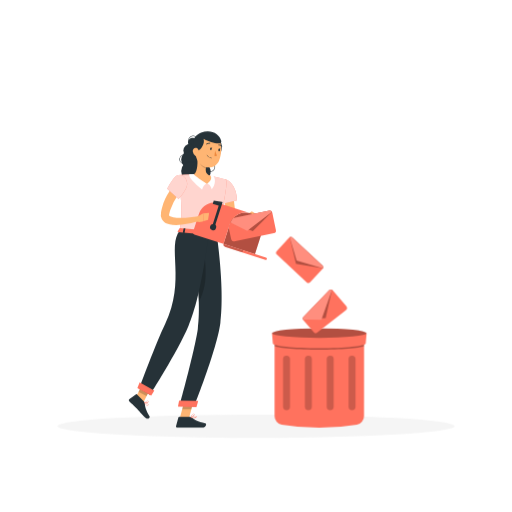
t = 0.00 s
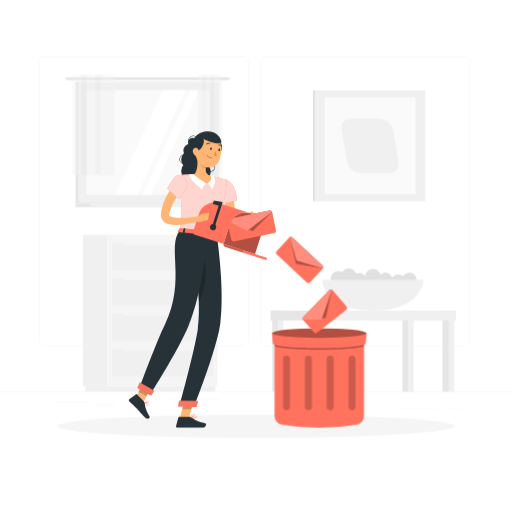
t = 1.00 s
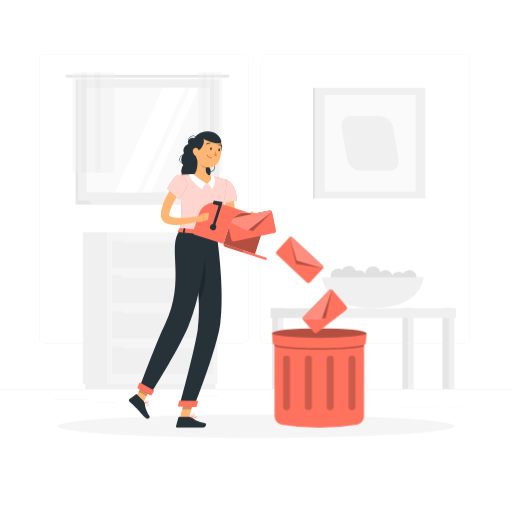
t = 1.19 s
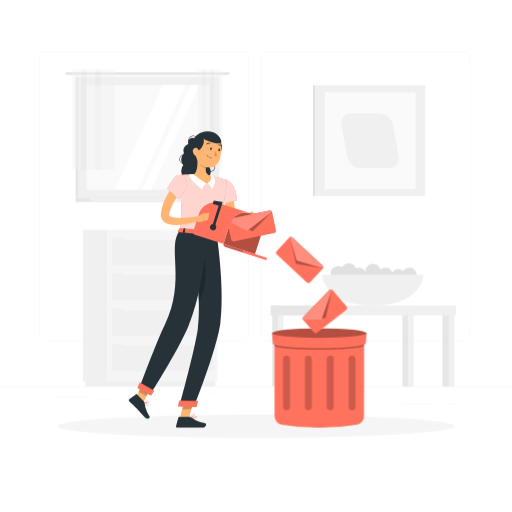
t = 1.38 s
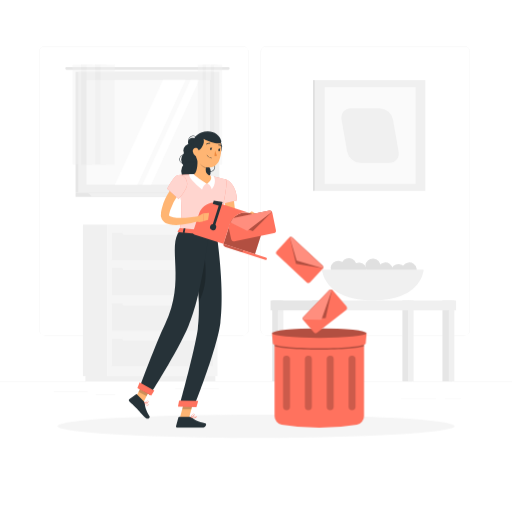
t = 1.75 s
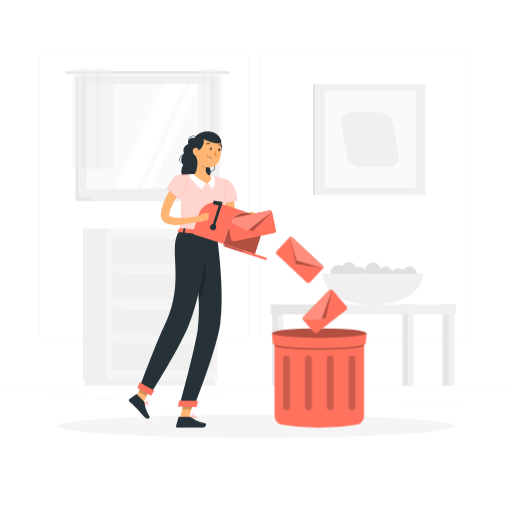
t = 2.05 s

The animated SVG that drew these frames (rendered in a browser with its animation timeline set to each time). Animation: 2 CSS @keyframes rules; one cycle of 2.50 s, repeats indefinitely.

<svg class="animated" id="freepik_stories-inbox-cleanup" xmlns="http://www.w3.org/2000/svg" viewBox="0 0 500 500" version="1.1" xmlns:xlink="http://www.w3.org/1999/xlink" xmlns:svgjs="http://svgjs.com/svgjs"><style>svg#freepik_stories-inbox-cleanup:not(.animated) .animable {opacity: 0;}svg#freepik_stories-inbox-cleanup.animated #freepik--background-complete--inject-93 {animation: 1s 1 forwards cubic-bezier(.36,-0.01,.5,1.38) lightSpeedLeft,1.5s Infinite  linear floating;animation-delay: 0s,1s;}            @keyframes lightSpeedLeft {              from {                transform: translate3d(-50%, 0, 0) skewX(20deg);                opacity: 0;              }              60% {                transform: skewX(-10deg);                opacity: 1;              }              80% {                transform: skewX(2deg);              }              to {                opacity: 1;                transform: translate3d(0, 0, 0);              }            }                    @keyframes floating {                0% {                    opacity: 1;                    transform: translateY(0px);                }                50% {                    transform: translateY(-10px);                }                100% {                    opacity: 1;                    transform: translateY(0px);                }            }        </style><g id="freepik--background-complete--inject-93" class="animable" style="transform-origin: 250px 227.39px;"><rect y="382.4" width="500" height="0.25" style="fill: rgb(235, 235, 235); transform-origin: 250px 382.525px;" id="elklz51o9k8sm" class="animable"></rect><rect x="52.46" y="391.92" width="33.12" height="0.25" style="fill: rgb(235, 235, 235); transform-origin: 69.02px 392.045px;" id="elcwxyi53bpwg" class="animable"></rect><rect x="171.14" y="389.21" width="42.53" height="0.25" style="fill: rgb(235, 235, 235); transform-origin: 192.405px 389.335px;" id="el4wn1dfivwt4" class="animable"></rect><rect x="93.47" y="395.43" width="19.19" height="0.25" style="fill: rgb(235, 235, 235); transform-origin: 103.065px 395.555px;" id="el1knhwebc5oqi" class="animable"></rect><rect x="434.67" y="399.53" width="15.23" height="0.25" style="fill: rgb(235, 235, 235); transform-origin: 442.285px 399.655px;" id="elledktkbja5e" class="animable"></rect><rect x="391.47" y="399.53" width="34.29" height="0.25" style="fill: rgb(235, 235, 235); transform-origin: 408.615px 399.655px;" id="el5lfgdjka7zl" class="animable"></rect><rect x="308" y="392.33" width="23.83" height="0.25" style="fill: rgb(235, 235, 235); transform-origin: 319.915px 392.455px;" id="el2rx66xor2a4" class="animable"></rect><path d="M237,337.8H43.92a5.71,5.71,0,0,1-5.71-5.71V60.66A5.71,5.71,0,0,1,43.92,55H237a5.71,5.71,0,0,1,5.71,5.71V332.09A5.71,5.71,0,0,1,237,337.8ZM43.92,55.2a5.47,5.47,0,0,0-5.46,5.46V332.09a5.47,5.47,0,0,0,5.46,5.46H237a5.47,5.47,0,0,0,5.46-5.46V60.66A5.47,5.47,0,0,0,237,55.2Z" style="fill: rgb(235, 235, 235); transform-origin: 140.46px 196.4px;" id="el8r7djvayrz" class="animable"></path><path d="M453.31,337.8H260.21a5.72,5.72,0,0,1-5.71-5.71V60.66A5.72,5.72,0,0,1,260.21,55h193.1A5.71,5.71,0,0,1,459,60.66V332.09A5.71,5.71,0,0,1,453.31,337.8ZM260.21,55.2a5.47,5.47,0,0,0-5.46,5.46V332.09a5.47,5.47,0,0,0,5.46,5.46h193.1a5.47,5.47,0,0,0,5.46-5.46V60.66a5.47,5.47,0,0,0-5.46-5.46Z" style="fill: rgb(235, 235, 235); transform-origin: 356.75px 196.4px;" id="el86rvhy40ajm" class="animable"></path><g id="el4amc186194e"><rect x="307.5" y="88.22" width="107.87" height="108.16" style="fill: rgb(240, 240, 240); transform-origin: 361.435px 142.3px; transform: rotate(180deg);" class="animable"></rect></g><rect x="305.64" y="88.22" width="1.86" height="108.16" style="fill: rgb(224, 224, 224); transform-origin: 306.57px 142.3px;" id="el5hbhfffvzcu" class="animable"></rect><g id="el7a0xf3w87zx"><rect x="317.02" y="95.05" width="88.82" height="94.5" style="fill: rgb(250, 250, 250); transform-origin: 361.43px 142.3px; transform: rotate(180deg);" class="animable"></rect></g><path d="M352,169h28.13c6.1,0,10.18-4.94,9.11-11l-5.47-31.33a13.7,13.7,0,0,0-13-11H342.71c-6.1,0-10.18,4.94-9.11,11L339.07,158A13.69,13.69,0,0,0,352,169Z" style="fill: rgb(240, 240, 240); transform-origin: 361.42px 142.335px;" id="elmgd2prkn9v" class="animable"></path><rect x="80.97" y="229.22" width="24" height="148.05" style="fill: rgb(240, 240, 240); transform-origin: 92.97px 303.245px;" id="el38i71n9i51w" class="animable"></rect><rect x="83.42" y="377.28" width="126.86" height="5.11" style="fill: rgb(240, 240, 240); transform-origin: 146.85px 379.835px;" id="elq2y1bljry7l" class="animable"></rect><g id="elflpu893xwu7"><rect x="104.96" y="229.22" width="107.42" height="148.05" style="fill: rgb(245, 245, 245); transform-origin: 158.67px 303.245px; transform: rotate(180deg);" class="animable"></rect></g><g id="elzfgq0mms21n"><rect x="109.28" y="306.32" width="98.78" height="26.44" style="fill: rgb(240, 240, 240); transform-origin: 158.67px 319.54px; transform: rotate(180deg);" class="animable"></rect></g><g id="eldwtzh4485zn"><rect x="109.28" y="340.92" width="98.78" height="26.44" style="fill: rgb(240, 240, 240); transform-origin: 158.67px 354.14px; transform: rotate(180deg);" class="animable"></rect></g><rect x="119.8" y="304.69" width="77.76" height="3.63" rx="1.18" style="fill: rgb(245, 245, 245); transform-origin: 158.68px 306.505px;" id="elfm1n5eubtem" class="animable"></rect><rect x="119.8" y="339.3" width="77.76" height="3.63" rx="1.18" style="fill: rgb(245, 245, 245); transform-origin: 158.68px 341.115px;" id="elkwndosoru5k" class="animable"></rect><g id="el1gfkmq2o73y"><rect x="109.28" y="237.39" width="98.78" height="26.44" style="fill: rgb(240, 240, 240); transform-origin: 158.67px 250.61px; transform: rotate(180deg);" class="animable"></rect></g><g id="elt0y9hy8xqz"><rect x="109.28" y="271.71" width="98.78" height="26.44" style="fill: rgb(240, 240, 240); transform-origin: 158.67px 284.93px; transform: rotate(180deg);" class="animable"></rect></g><rect x="119.8" y="235.77" width="77.76" height="3.63" rx="1.18" style="fill: rgb(245, 245, 245); transform-origin: 158.68px 237.585px;" id="eltc2iawx1s6k" class="animable"></rect><rect x="119.8" y="270.09" width="77.76" height="3.63" rx="1.18" style="fill: rgb(245, 245, 245); transform-origin: 158.68px 271.905px;" id="eltdosex5yuvc" class="animable"></rect><rect x="73.79" y="80.06" width="134.71" height="118.26" style="fill: rgb(230, 230, 230); transform-origin: 141.145px 139.19px;" id="eldl1g4b4rjaf" class="animable"></rect><path d="M222.94,75.46H65.07a1.33,1.33,0,0,0-1.33,1.34h0a1.33,1.33,0,0,0,1.33,1.33H222.94a1.34,1.34,0,0,0,1.34-1.33h0A1.34,1.34,0,0,0,222.94,75.46Z" style="fill: rgb(230, 230, 230); transform-origin: 144.01px 76.795px;" id="eln7wqaef8wqp" class="animable"></path><rect x="76.46" y="80.06" width="137.76" height="118.26" style="fill: rgb(240, 240, 240); transform-origin: 145.34px 139.19px;" id="el5cjpmohnsh" class="animable"></rect><polygon points="208.5 198.32 73.79 198.32 73.79 202.11 212.44 202.11 208.5 198.32" style="fill: rgb(230, 230, 230); transform-origin: 143.115px 200.215px;" id="elirj71u7jv0a" class="animable"></polygon><polygon points="223.74 198.32 85.99 198.32 89.92 202.11 227.68 202.11 223.74 198.32" style="fill: rgb(240, 240, 240); transform-origin: 156.835px 200.215px;" id="el992w1stt5eu" class="animable"></polygon><g id="elsd0pv3us7a"><rect x="94.21" y="78.31" width="102.26" height="121.75" style="fill: rgb(250, 250, 250); transform-origin: 145.34px 139.185px; transform: rotate(90deg);" class="animable"></rect></g><polygon points="112.11 190.32 159.07 88.06 181.25 88.06 134.28 190.32 112.11 190.32" style="fill: rgb(255, 255, 255); transform-origin: 146.68px 139.19px;" id="elzy5temkgr3h" class="animable"></polygon><polygon points="139.04 190.32 186.01 88.06 194.65 88.06 147.69 190.32 139.04 190.32" style="fill: rgb(255, 255, 255); transform-origin: 166.845px 139.19px;" id="ellyyeamdc9ap" class="animable"></polygon><g id="elo5kb0ttiwxe"><rect x="154.58" y="138.68" width="102.26" height="1.02" style="fill: rgb(230, 230, 230); transform-origin: 205.71px 139.19px; transform: rotate(90deg);" class="animable"></rect></g><g id="el4k4rqhatmeg"><g style="opacity: 0.4; transform-origin: 91.445px 121.865px;" class="animable"><rect x="70.79" y="73.07" width="13.77" height="97.59" style="fill: rgb(240, 240, 240); transform-origin: 77.675px 121.865px;" id="eloi1ic29u7md" class="animable"></rect><rect x="79.2" y="73.07" width="10.73" height="97.59" style="fill: rgb(230, 230, 230); transform-origin: 84.565px 121.865px;" id="elf1y0jzssquu" class="animable"></rect><rect x="84.56" y="73.07" width="13.77" height="97.59" style="fill: rgb(240, 240, 240); transform-origin: 91.445px 121.865px;" id="el7p1kr3yplqt" class="animable"></rect><rect x="92.97" y="73.07" width="10.73" height="97.59" style="fill: rgb(230, 230, 230); transform-origin: 98.335px 121.865px;" id="el29zn3vnevkx" class="animable"></rect><rect x="98.33" y="73.07" width="13.77" height="97.59" style="fill: rgb(240, 240, 240); transform-origin: 105.215px 121.865px;" id="elsbltdhbtjm" class="animable"></rect></g></g><g id="el5nhv1lz82kd"><g style="opacity: 0.4; transform-origin: 205.065px 121.865px;" class="animable"><rect x="193.16" y="73.07" width="7.94" height="97.59" style="fill: rgb(240, 240, 240); transform-origin: 197.13px 121.865px;" id="el1k16aclul7h" class="animable"></rect><rect x="198" y="73.07" width="6.18" height="97.59" style="fill: rgb(230, 230, 230); transform-origin: 201.09px 121.865px;" id="eltw8oys9tqcf" class="animable"></rect><rect x="201.09" y="73.07" width="7.94" height="97.59" style="fill: rgb(240, 240, 240); transform-origin: 205.06px 121.865px;" id="elct2rvffhhh" class="animable"></rect><rect x="205.94" y="73.07" width="6.18" height="97.59" style="fill: rgb(230, 230, 230); transform-origin: 209.03px 121.865px;" id="el89lhjphbbf" class="animable"></rect><rect x="209.03" y="73.07" width="7.94" height="97.59" style="fill: rgb(240, 240, 240); transform-origin: 213px 121.865px;" id="elxbcftsrmv2" class="animable"></rect></g></g><path d="M356.85,269.21a7.34,7.34,0,1,0,7.92-6.72A7.35,7.35,0,0,0,356.85,269.21Z" style="fill: rgb(224, 224, 224); transform-origin: 364.166px 269.805px;" id="elvatai30bqv8" class="animable"></path><g id="elmpg1ec1y6fr"><circle cx="376.17" cy="273.66" r="7.35" style="fill: rgb(224, 224, 224); transform-origin: 376.17px 273.66px; transform: rotate(-8.37deg);" class="animable"></circle></g><path d="M381.72,274.55a7.34,7.34,0,1,0,7.92-6.72A7.33,7.33,0,0,0,381.72,274.55Z" style="fill: rgb(224, 224, 224); transform-origin: 389.036px 275.145px;" id="el1mk9akrw6ys" class="animable"></path><path d="M343.2,273.06a7.34,7.34,0,1,0,7.92-6.72A7.35,7.35,0,0,0,343.2,273.06Z" style="fill: rgb(224, 224, 224); transform-origin: 350.516px 273.655px;" id="el77o738upghu" class="animable"></path><g id="elcie180odktf"><circle cx="399.63" cy="273.66" r="7.35" style="fill: rgb(224, 224, 224); transform-origin: 399.63px 273.66px; transform: rotate(-8.37deg);" class="animable"></circle></g><g id="el4ktakktzu8r"><circle cx="340.66" cy="269.27" r="7.35" style="fill: rgb(224, 224, 224); transform-origin: 340.66px 269.27px; transform: rotate(-40.5392deg);" class="animable"></circle></g><path d="M322.92,271.39a7.34,7.34,0,1,0,7.92-6.72A7.35,7.35,0,0,0,322.92,271.39Z" style="fill: rgb(224, 224, 224); transform-origin: 330.236px 271.985px;" id="elhcb86d7d92" class="animable"></path><path d="M314.53,273.37s1.26,30.07,49.58,30.07,49.58-30.07,49.58-30.07Z" style="fill: rgb(240, 240, 240); transform-origin: 364.11px 288.405px;" id="eluc8w2sxisgc" class="animable"></path><rect x="432.07" y="303.44" width="9.19" height="78.95" style="fill: rgb(230, 230, 230); transform-origin: 436.665px 342.915px;" id="elhin8lf2sg0v" class="animable"></rect><rect x="438.3" y="303.44" width="5.41" height="78.95" style="fill: rgb(240, 240, 240); transform-origin: 441.005px 342.915px;" id="el05wjd2ex5qhh" class="animable"></rect><rect x="392.97" y="303.44" width="9.19" height="78.95" style="fill: rgb(230, 230, 230); transform-origin: 397.565px 342.915px;" id="eljfgim1fhpcs" class="animable"></rect><rect x="398.47" y="303.44" width="5.41" height="78.95" style="fill: rgb(240, 240, 240); transform-origin: 401.175px 342.915px;" id="elg2tdv7kbf19" class="animable"></rect><g id="elxsujpi41bbc"><rect x="314.93" y="303.44" width="130.46" height="9.57" style="fill: rgb(240, 240, 240); transform-origin: 380.16px 308.225px; transform: rotate(180deg);" class="animable"></rect></g><rect x="265.87" y="303.44" width="9.19" height="78.95" style="fill: rgb(230, 230, 230); transform-origin: 270.465px 342.915px;" id="elgwiz3hgm8iv" class="animable"></rect><rect x="271.37" y="303.44" width="5.41" height="78.95" style="fill: rgb(240, 240, 240); transform-origin: 274.075px 342.915px;" id="elqc6yfvgaax" class="animable"></rect><g id="elmlyy2yc4sh"><rect x="264.23" y="303.44" width="46.77" height="9.57" style="fill: rgb(230, 230, 230); transform-origin: 287.615px 308.225px; transform: rotate(180deg);" class="animable"></rect></g><rect x="304.96" y="303.44" width="9.19" height="78.95" style="fill: rgb(230, 230, 230); transform-origin: 309.555px 342.915px;" id="els9cl95f7ehj" class="animable"></rect><rect x="311.2" y="303.44" width="5.41" height="78.95" style="fill: rgb(240, 240, 240); transform-origin: 313.905px 342.915px;" id="elnxajxf35xbd" class="animable"></rect></g><g id="freepik--Shadow--inject-93" class="animable" style="transform-origin: 250px 416.24px;"><ellipse id="freepik--path--inject-93" cx="250" cy="416.24" rx="193.89" ry="11.32" style="fill: rgb(245, 245, 245); transform-origin: 250px 416.24px;" class="animable"></ellipse></g><g id="freepik--Trash--inject-93" class="animable" style="transform-origin: 311.805px 369.205px;"><path d="M355.48,406.31a8.44,8.44,0,0,1-7.05,8.33,220.3,220.3,0,0,1-73.3,0,8.43,8.43,0,0,1-7-8.33v-81h87.39Z" style="fill: rgb(255, 114, 94); transform-origin: 311.825px 371.51px;" id="el4h4mto1j53m" class="animable"></path><g id="elstc678qxd4"><path d="M268.08,326.77v11.37c5.26,1.95,22.53,3.38,43.7,3.38s38.47-1.43,43.7-3.38V326.77Z" style="opacity: 0.3; transform-origin: 311.78px 334.145px;" class="animable"></path></g><path d="M357.12,335.44c0,2.57-19.84,4.65-45.34,4.65s-45.34-2.08-45.34-4.65l-.83-10.1H358Z" style="fill: rgb(255, 114, 94); transform-origin: 311.805px 332.715px;" id="ela8hahyw1zzf" class="animable"></path><ellipse cx="311.78" cy="325.34" rx="46.17" ry="4.64" style="fill: rgb(255, 114, 94); transform-origin: 311.78px 325.34px;" id="el49by05pmpx" class="animable"></ellipse><g id="elwtjlui1szao"><ellipse cx="311.78" cy="325.34" rx="46.17" ry="4.64" style="opacity: 0.3; transform-origin: 311.78px 325.34px;" class="animable"></ellipse></g><g id="eledgmav2ochb"><path d="M279.8,400.61h0a3.4,3.4,0,0,1-3.39-3.39V350.78a3.4,3.4,0,0,1,3.39-3.39h0a3.41,3.41,0,0,1,3.39,3.39v46.44A3.41,3.41,0,0,1,279.8,400.61Z" style="opacity: 0.2; transform-origin: 279.8px 374px;" class="animable"></path></g><g id="elfi90sbgbgk"><path d="M343.77,400.61h0a3.4,3.4,0,0,1-3.39-3.39V350.78a3.4,3.4,0,0,1,3.39-3.39h0a3.41,3.41,0,0,1,3.39,3.39v46.44A3.41,3.41,0,0,1,343.77,400.61Z" style="opacity: 0.2; transform-origin: 343.77px 374px;" class="animable"></path></g><g id="eldyfvbdchsmu"><path d="M322.44,400.61h0a3.41,3.41,0,0,1-3.39-3.39V350.78a3.41,3.41,0,0,1,3.39-3.39h0a3.4,3.4,0,0,1,3.39,3.39v46.44A3.4,3.4,0,0,1,322.44,400.61Z" style="opacity: 0.2; transform-origin: 322.44px 374px;" class="animable"></path></g><g id="elw6unpim3hx"><path d="M301.12,400.61h0a3.41,3.41,0,0,1-3.39-3.39V350.78a3.41,3.41,0,0,1,3.39-3.39h0a3.4,3.4,0,0,1,3.39,3.39v46.44A3.4,3.4,0,0,1,301.12,400.61Z" style="opacity: 0.2; transform-origin: 301.12px 374px;" class="animable"></path></g></g><g id="freepik--Character--inject-93" class="animable" style="transform-origin: 193.238px 272.987px;"><path d="M192.88,139.16a4.64,4.64,0,1,1-4.64-4.64A4.64,4.64,0,0,1,192.88,139.16Z" style="fill: rgb(38, 50, 56); transform-origin: 188.24px 139.16px;" id="el523spta2dmx" class="animable"></path><path d="M184.51,139.83a.24.24,0,0,1-.22-.13,4.88,4.88,0,0,1,8.58-4.67.26.26,0,0,1-.1.34.25.25,0,0,1-.34-.1,4.38,4.38,0,0,0-7.7,4.19.25.25,0,0,1-.1.34A.27.27,0,0,1,184.51,139.83Z" style="fill: rgb(38, 50, 56); transform-origin: 188.297px 136.155px;" id="elu5s74tham7" class="animable"></path><path d="M180,160.36a4.89,4.89,0,0,1-3.91-7.8,4.88,4.88,0,0,1,3.21-1.91.24.24,0,0,1,.28.21.25.25,0,0,1-.21.28,4.38,4.38,0,0,0,1.27,8.67.25.25,0,0,1,.08.5A5.81,5.81,0,0,1,180,160.36Z" style="fill: rgb(38, 50, 56); transform-origin: 178.032px 155.503px;" id="el3is53sdpjzc" class="animable"></path><path d="M205.21,167.92a4.83,4.83,0,0,1-2.64-.79.26.26,0,0,1-.08-.35.26.26,0,0,1,.35-.07,4.38,4.38,0,0,0,4.77-7.35.26.26,0,0,1-.08-.35.26.26,0,0,1,.35-.07,4.89,4.89,0,0,1,1.44,6.75,4.82,4.82,0,0,1-3.08,2.12A5.15,5.15,0,0,1,205.21,167.92Z" style="fill: rgb(38, 50, 56); transform-origin: 206.278px 163.41px;" id="elkve7ltoskwc" class="animable"></path><circle cx="185.64" cy="147.07" r="6.56" style="fill: rgb(38, 50, 56); transform-origin: 185.64px 147.07px;" id="elbxcrkijngci" class="animable"></circle><g id="elygej6b29uqb"><circle cx="185.64" cy="155.9" r="8.7" style="fill: rgb(38, 50, 56); transform-origin: 185.64px 155.9px; transform: rotate(-45deg);" class="animable"></circle></g><circle cx="186.56" cy="166.96" r="9.62" style="fill: rgb(38, 50, 56); transform-origin: 186.56px 166.96px;" id="ela941xa5fjoo" class="animable"></circle><g id="elo640hf9qaqt"><circle cx="196.19" cy="167.63" r="9.62" style="fill: rgb(38, 50, 56); transform-origin: 196.19px 167.63px; transform: rotate(-76.72deg);" class="animable"></circle></g><path d="M228.09,187.46c0,.78,0,1.77.07,2.67s.07,1.86.13,2.79c.13,1.86.26,3.74.46,5.61q.54,5.63,1.51,11.21c.17.92.32,1.86.51,2.78l.44,2.27c.11.36,0,.29-.14.28s0,.18.59.18A12.58,12.58,0,0,0,236,214c.8-.36,1.62-.75,2.44-1.17s1.65-.9,2.4-1.32l2.92,3.37a28.1,28.1,0,0,1-2.22,2.27,25.67,25.67,0,0,1-2.44,2.05,22.09,22.09,0,0,1-2.83,1.81,13.55,13.55,0,0,1-3.58,1.34,9.12,9.12,0,0,1-2.35.2,7.64,7.64,0,0,1-2.78-.7,7.34,7.34,0,0,1-2.43-1.84,8.81,8.81,0,0,1-1.4-2.25,12.65,12.65,0,0,1-.66-1.93l-.39-1.46c-.28-1-.51-1.95-.75-2.93a111.47,111.47,0,0,1-2.16-11.92c-.25-2-.45-4-.57-6.05-.06-1-.11-2-.14-3.06s0-2,0-3.19Z" style="fill: rgb(255, 181, 115); transform-origin: 231.403px 204.89px;" id="elief3r56jg8t" class="animable"></path><path d="M223.24,176.68c8.53,6.53,8.19,18.84,8.19,18.84l-15.26,3.65s-4.68-12.38-2.78-16.91C215.37,177.54,218.44,173,223.24,176.68Z" style="fill: rgb(255, 114, 94); transform-origin: 222.184px 187.252px;" id="eltxl752578qk" class="animable"></path><g id="el8sdvr1w63s6"><path d="M223.24,176.68c8.53,6.53,8.19,18.84,8.19,18.84l-15.26,3.65s-4.68-12.38-2.78-16.91C215.37,177.54,218.44,173,223.24,176.68Z" style="fill: rgb(255, 255, 255); opacity: 0.7; transform-origin: 222.184px 187.252px;" class="animable"></path></g><path d="M240.27,212.66l2.52-4.24,6.32,6.76s-4.53,2.9-9.23.83Z" style="fill: rgb(255, 181, 115); transform-origin: 244.495px 212.588px;" id="elxap9s5482vg" class="animable"></path><polygon points="245.9 206.39 254.01 211.17 249.11 215.18 242.79 208.42 245.9 206.39" style="fill: rgb(255, 181, 115); transform-origin: 248.4px 210.785px;" id="elnt8xk6pgk7e" class="animable"></polygon><polygon points="175.49 408.86 184.21 409.7 189.63 389.27 180.9 388.43 175.49 408.86" style="fill: rgb(255, 181, 115); transform-origin: 182.56px 399.065px;" id="el3i7cjrrir53" class="animable"></polygon><polygon points="130.79 391.69 138.62 395.79 147.93 377.33 140.1 373.23 130.79 391.69" style="fill: rgb(255, 181, 115); transform-origin: 139.36px 384.51px;" id="elxcacd6vsymr" class="animable"></polygon><path d="M140.71,392.2l-7-7.11a.69.69,0,0,0-.92-.08l-6.43,4.73a1.43,1.43,0,0,0-.12,2.12c2.48,2.44,3.8,3.49,6.88,6.62,1.9,1.92,5.8,6.45,8.42,9.11s5.38.21,4.53-1.13c-3.82-6-4.46-9.77-4.7-12.82A2.31,2.31,0,0,0,140.71,392.2Z" style="fill: rgb(38, 50, 56); transform-origin: 136.027px 396.824px;" id="elqym6u2x4rf" class="animable"></path><path d="M185.57,407.05H175a.87.87,0,0,0-.83.64L171.91,416a1.31,1.31,0,0,0,1.29,1.67c3.71,0,5.47,0,10.1,0h14.17c3.85,0,4.66-3.89,3.06-4.25-7.14-1.58-11.26-3.76-13.46-5.84A2.21,2.21,0,0,0,185.57,407.05Z" style="fill: rgb(38, 50, 56); transform-origin: 186.582px 412.36px;" id="el5wnu5cj01j9" class="animable"></path><g id="eleq902up9xy"><polygon points="189.62 389.28 186.83 399.81 177.88 399.81 180.89 388.44 189.62 389.28" style="opacity: 0.2; transform-origin: 183.75px 394.125px;" class="animable"></polygon></g><g id="elw96jnw2787"><polygon points="140.09 373.23 147.93 377.34 143.13 386.85 135.29 382.74 140.09 373.23" style="opacity: 0.2; transform-origin: 141.61px 380.04px;" class="animable"></polygon></g><path d="M220.66,175.42s3.86,1.69-9.08,52.89l-35.94-3.11c1.87-14.57,2.66-23.59-1.73-54.22a107.55,107.55,0,0,1,15.44-.69,115.37,115.37,0,0,1,16.32,1.41A152.47,152.47,0,0,1,220.66,175.42Z" style="fill: rgb(255, 114, 94); transform-origin: 197.554px 199.28px;" id="el9vt597y0n8c" class="animable"></path><g id="eljnv6qn7xrd"><path d="M220.66,175.42s3.86,1.69-9.08,52.89l-35.94-3.11c1.87-14.57,2.66-23.59-1.73-54.22a107.55,107.55,0,0,1,15.44-.69,115.37,115.37,0,0,1,16.32,1.41A152.47,152.47,0,0,1,220.66,175.42Z" style="fill: rgb(255, 255, 255); opacity: 0.7; transform-origin: 197.554px 199.28px;" class="animable"></path></g><path d="M189.35,170s-2,0-4.45,0c-1.45,2.23,4.67,8.74,12.45,15.14,1.88-5.83,4.84-5.81,4.84-5.81Z" style="fill: rgb(255, 255, 255); transform-origin: 193.438px 177.57px;" id="el49xiyywdvme" class="animable"></path><path d="M205.66,171.57s.91.13,3.09.63c1.44,2.23,2.25,7.81-2,12.67-1.67-6-4.55-5.46-4.55-5.46Z" style="fill: rgb(255, 255, 255); transform-origin: 206.054px 178.22px;" id="el12utieiwairn" class="animable"></path><path d="M192.55,152.05c.58,5.34.77,15-3.2,18.24,0,0,4.24,4.34,12.84,9.12,6.24-4.32,3.48-7.71,3.48-7.71-5.74-1.9-5.21-6.23-3.84-10.23Z" style="fill: rgb(255, 181, 115); transform-origin: 197.814px 165.73px;" id="elfjdyrlpijm" class="animable"></path><g id="elqx0debed3u"><path d="M196.34,155.9l5.49,5.57a16.7,16.7,0,0,0-.76,2.85c-2.2-.51-5.4-2.81-5.44-5.17A9.25,9.25,0,0,1,196.34,155.9Z" style="opacity: 0.2; transform-origin: 198.73px 160.11px;" class="animable"></path></g><path d="M213.17,134.63c3.68,3.26,4.76,11.2,1.26,16.59A73,73,0,0,1,213.17,134.63Z" style="fill: rgb(38, 50, 56); transform-origin: 214.84px 142.925px;" id="elyezmhuebr2" class="animable"></path><path d="M191.43,140.84c-.64,8.79-1.09,12.5,2.71,17.57,5.72,7.63,16.66,6.48,19.91-1.94,2.93-7.59,3.48-20.69-4.59-25.31A12,12,0,0,0,191.43,140.84Z" style="fill: rgb(255, 181, 115); transform-origin: 203.513px 146.519px;" id="elbvjtsczob1t" class="animable"></path><path d="M190.26,147.92c6.5-.25,10.1-8.75,8.47-12.34,7.37,3.84,18.53,6.86,17.29,1.92-1.67-6.67-9.74-11.56-19.67-8C190.6,132,185.68,137.5,190.26,147.92Z" style="fill: rgb(38, 50, 56); transform-origin: 202.286px 138.112px;" id="el91ad231phas" class="animable"></path><path d="M188.28,147.91a6.5,6.5,0,0,0,2.58,4.19c1.84,1.31,3.52-.15,3.65-2.28.12-1.93-.69-4.93-2.85-5.39A2.89,2.89,0,0,0,188.28,147.91Z" style="fill: rgb(255, 181, 115); transform-origin: 191.364px 148.486px;" id="elf6ndjwbw0rl" class="animable"></path><path d="M211.58,228.31s8.13,53.05,3.6,87.13c-3.43,25.75-25.56,81.31-25.56,81.31l-14.37-.39s14.84-53.85,17.91-75c5.25-36.22-7.9-95.29-7.9-95.29Z" style="fill: rgb(38, 50, 56); transform-origin: 195.902px 311.41px;" id="elk5xl8uir9w" class="animable"></path><g id="ellida7ps5b2"><path d="M197.56,239.18l-7.67,12.09a370.91,370.91,0,0,1,4.39,43.3C205.06,275.27,200,249.39,197.56,239.18Z" style="opacity: 0.2; transform-origin: 195.395px 266.875px;" class="animable"></path></g><polygon points="191.86 397.55 173.8 397.06 174.9 391.25 193.56 391.36 191.86 397.55" style="fill: rgb(255, 114, 94); transform-origin: 183.68px 394.4px;" id="elujkrn6v7lj7" class="animable"></polygon><path d="M203.72,227.74s-6,58.74-19.71,90.7c-11.09,25.8-37.53,67.07-37.53,67.07l-10.56-6.18s17-45.89,25.39-63.09c20.47-42.17,1.43-76,14.33-91Z" style="fill: rgb(38, 50, 56); transform-origin: 169.82px 305.375px;" id="elhqqnija4pw8" class="animable"></path><polygon points="147.63 386.41 134.16 379.02 136.35 373.26 150.7 381.36 147.63 386.41" style="fill: rgb(255, 114, 94); transform-origin: 142.43px 379.835px;" id="elkgtqhct8ee" class="animable"></polygon><path d="M175.28,223.05l-1.9,3.08c-.14.23.13.52.55.55l37.69,3.26c.32,0,.61-.11.64-.31l.61-3.19c0-.22-.23-.43-.58-.46l-36.4-3.15A.68.68,0,0,0,175.28,223.05Z" style="fill: rgb(255, 114, 94); transform-origin: 193.106px 226.381px;" id="elr4aawhf8pmc" class="animable"></path><path d="M179.82,227.54l-1-.08c-.19,0-.33-.13-.31-.25l.82-4.14c0-.13.21-.21.4-.19l1,.08c.2,0,.34.13.31.25l-.81,4.14C180.19,227.47,180,227.56,179.82,227.54Z" style="fill: rgb(38, 50, 56); transform-origin: 179.776px 225.21px;" id="elhlj8w1u9mrt" class="animable"></path><path d="M208.85,230.05l-1-.08c-.2,0-.34-.13-.31-.25l.82-4.14c0-.12.2-.21.39-.19l1,.08c.19,0,.33.13.31.25l-.82,4.14C209.22,230,209,230.07,208.85,230.05Z" style="fill: rgb(38, 50, 56); transform-origin: 208.799px 227.72px;" id="elraladqk8vr" class="animable"></path><path d="M194.33,228.8l-1-.09c-.19,0-.33-.13-.31-.25l.82-4.14c0-.12.2-.21.4-.19l1,.09c.19,0,.33.13.31.25l-.82,4.14C194.71,228.73,194.53,228.81,194.33,228.8Z" style="fill: rgb(38, 50, 56); transform-origin: 194.285px 226.464px;" id="elr7u0jslouuk" class="animable"></path><path d="M205.2,145.21c-.1.71.2,1.34.66,1.4s.92-.46,1-1.17-.21-1.34-.67-1.4S205.29,144.5,205.2,145.21Z" style="fill: rgb(38, 50, 56); transform-origin: 206.027px 145.325px;" id="elrkow01cx4vq" class="animable"></path><path d="M213.22,146.29c-.09.71.21,1.34.67,1.4s.92-.46,1-1.17-.2-1.34-.66-1.4S213.32,145.58,213.22,146.29Z" style="fill: rgb(38, 50, 56); transform-origin: 214.054px 146.405px;" id="eltdwscezsle" class="animable"></path><path d="M214,145.13l1.78-.26S214.74,146.08,214,145.13Z" style="fill: rgb(38, 50, 56); transform-origin: 214.89px 145.182px;" id="elx5ro5xmynqa" class="animable"></path><path d="M210.07,147.07a19.38,19.38,0,0,0,1.92,4.87,3.08,3.08,0,0,1-2.59.14Z" style="fill: rgb(237, 137, 62); transform-origin: 210.695px 149.685px;" id="elb6hzu4c4ukj" class="animable"></path><path d="M205.24,154.2a5.83,5.83,0,0,1-3.3-2.73.18.18,0,0,1,.08-.23.18.18,0,0,1,.24.08,5.7,5.7,0,0,0,4.31,2.84.17.17,0,0,1,0,.34A6.1,6.1,0,0,1,205.24,154.2Z" style="fill: rgb(38, 50, 56); transform-origin: 204.332px 152.861px;" id="el80q2yjr01h9" class="animable"></path><path d="M201.55,141.1a.39.39,0,0,1-.15-.11.34.34,0,0,1,0-.49,4.06,4.06,0,0,1,3.66-.92.34.34,0,0,1,.23.43.35.35,0,0,1-.43.24,3.4,3.4,0,0,0-3,.78A.38.38,0,0,1,201.55,141.1Z" style="fill: rgb(38, 50, 56); transform-origin: 203.301px 140.287px;" id="elixfq9h76hcm" class="animable"></path><path d="M216.59,143.23a.42.42,0,0,1-.14-.09,3.44,3.44,0,0,0-2.87-1.2.33.33,0,0,1-.4-.29.35.35,0,0,1,.29-.4,4.11,4.11,0,0,1,3.49,1.42.35.35,0,0,1-.37.56Z" style="fill: rgb(38, 50, 56); transform-origin: 215.109px 142.239px;" id="elicsncnsyj7" class="animable"></path><path d="M224.5,218.68a16.13,16.13,0,1,1,30.72,9.86L249,248l-30.72-9.87Z" style="fill: rgb(255, 114, 94); transform-origin: 237.136px 227.739px;" id="elns38pfduv5g" class="animable"></path><g id="elufsgje6eb1r"><path d="M224.5,218.68a16.13,16.13,0,1,1,30.72,9.86L249,248l-30.72-9.87Z" style="opacity: 0.3; transform-origin: 237.136px 227.739px;" class="animable"></path></g><path d="M194.19,208.94l-5.62,17.5a2,2,0,0,0,1.3,2.53l28.4,9.12,6.24-19.42a16.13,16.13,0,0,1,20.28-10.42l-30.31-9.74a16.15,16.15,0,0,0-20.29,10.43Z" style="fill: rgb(255, 114, 94); transform-origin: 216.63px 217.916px;" id="elcvhxqpqmo1s" class="animable"></path><path d="M209.43,222.21l7.83-24.37a.64.64,0,0,0-.51-.82l-8-1.18-1,3.16,5.83,1.87-6.6,20.54Z" style="fill: rgb(38, 50, 56); transform-origin: 212.134px 209.025px;" id="eleykq17u99u" class="animable"></path><path d="M205.27,220.87a3,3,0,1,0,3.78-1.94A3,3,0,0,0,205.27,220.87Z" style="fill: rgb(38, 50, 56); transform-origin: 208.127px 221.785px;" id="el1rgmetohpdq" class="animable"></path><path d="M219.75,241l39.4,12.65a1.14,1.14,0,0,0,1.44-.74h0a1.13,1.13,0,0,0-.74-1.44l-41.58-13.35h0A2.29,2.29,0,0,0,219.75,241Z" style="fill: rgb(255, 114, 94); transform-origin: 239.405px 245.913px;" id="eln1ct8wb302" class="animable"></path><g id="elm6kbiv82nhd"><path d="M219.75,241l16.1,5.17a1.15,1.15,0,0,0,1.45-.74h0a1.15,1.15,0,0,0-.74-1.44l-18.29-5.87h0A2.29,2.29,0,0,0,219.75,241Z" style="opacity: 0.2; transform-origin: 227.757px 242.173px;" class="animable"></path></g><path d="M178.14,185.1l-.55.61-.62.71c-.42.48-.84,1-1.24,1.49-.82,1-1.6,2.07-2.33,3.15A53.61,53.61,0,0,0,166.34,205c-.4,1.24-.77,2.48-1.06,3.75-.1.37-.11.52-.16.69a4.2,4.2,0,0,0,0,.44,2.3,2.3,0,0,0,0,.47c0,.18.34.6,1.16,1a12.71,12.71,0,0,0,3.09.94,42.34,42.34,0,0,0,7.78.51c2.72,0,5.48-.24,8.24-.53s5.56-.65,8.27-1.06l1.09,4.33a91.59,91.59,0,0,1-17.15,3.81,43,43,0,0,1-9.25.2,19,19,0,0,1-5.14-1.22,11.51,11.51,0,0,1-2.76-1.58,9,9,0,0,1-2.4-2.87,10.2,10.2,0,0,1-.77-6.73c.24-1.53.59-3,1-4.54A52,52,0,0,1,161.4,194a59.39,59.39,0,0,1,4.51-8c.86-1.27,1.78-2.5,2.74-3.71.49-.6,1-1.19,1.5-1.78l.81-.87c.29-.31.52-.56.92-.94Z" style="fill: rgb(255, 181, 115); transform-origin: 175.887px 199.205px;" id="elnw8v5xjgnm" class="animable"></path><path d="M191.48,212.13l7-3.71.31,7.52s-5,2.07-7.86-.21Z" style="fill: rgb(255, 181, 115); transform-origin: 194.86px 212.61px;" id="elvxxt2es4n" class="animable"></path><polygon points="204.25 207.85 203.2 214.78 198.8 215.94 198.49 208.42 204.25 207.85" style="fill: rgb(255, 181, 115); transform-origin: 201.37px 211.895px;" id="elojt8o6qs9b" class="animable"></polygon><path d="M173.91,171c-4.41.78-10.58,13.42-10.58,13.42l11.11,10s8.83-9.64,8.36-15.38C182.4,174.19,179.52,170,173.91,171Z" style="fill: rgb(255, 114, 94); transform-origin: 173.074px 182.636px;" id="ell61o9y22ikk" class="animable"></path><g id="elnihgge6ag9"><path d="M173.91,171c-4.41.78-10.58,13.42-10.58,13.42l11.11,10s8.83-9.64,8.36-15.38C182.4,174.19,179.52,170,173.91,171Z" style="fill: rgb(255, 255, 255); opacity: 0.7; transform-origin: 173.074px 182.636px;" class="animable"></path></g><path d="M144.15,396.06a1.34,1.34,0,0,1-.35,0c-1.11-.06-2.29-1.76-2.9-2.76a.17.17,0,0,1,0-.19.16.16,0,0,1,.18-.07c.36.07,3.47.77,3.86,1.82a.7.7,0,0,1-.12.68A1.32,1.32,0,0,1,144.15,396.06Zm-2.73-2.54c.89,1.37,1.77,2.19,2.4,2.23a.83.83,0,0,0,.72-.39.32.32,0,0,0,.07-.34C144.37,394.38,142.5,393.78,141.42,393.52Z" style="fill: rgb(255, 114, 94); transform-origin: 142.926px 394.553px;" id="elboyeefbqnm" class="animable"></path><path d="M143.83,393.3a6.32,6.32,0,0,1-2.83.12.18.18,0,0,1-.12-.13.18.18,0,0,1,0-.17c.08-.07,1.9-1.85,3.17-1.76a1,1,0,0,1,.8.42.72.72,0,0,1,.08.88A2,2,0,0,1,143.83,393.3Zm-2.41-.16c1,.14,2.87-.11,3.26-.68.06-.09.11-.23-.07-.46a.67.67,0,0,0-.54-.29C143.2,391.65,141.94,392.67,141.42,393.14Z" style="fill: rgb(255, 114, 94); transform-origin: 142.951px 392.441px;" id="elhnhxe9ovde5" class="animable"></path><path d="M189.3,408.39a13.91,13.91,0,0,1-2.87-.37.17.17,0,0,1,0-.32c.43-.21,4.26-2,5.22-1.32a.58.58,0,0,1,.25.54,1.28,1.28,0,0,1-.52,1A3.49,3.49,0,0,1,189.3,408.39Zm-2.27-.6c1.13.21,3.23.49,4.1-.16a1,1,0,0,0,.38-.73.22.22,0,0,0-.1-.23C190.87,406.3,188.61,407.09,187,407.79Z" style="fill: rgb(255, 114, 94); transform-origin: 189.11px 407.315px;" id="elqbrbhduf90h" class="animable"></path><path d="M186.46,408a.21.21,0,0,1-.11,0,.2.2,0,0,1-.06-.18c0-.16.91-3.93,3-3.69.52.07.66.32.69.53.13,1-2.28,2.89-3.43,3.37Zm2.62-3.57c-1.32,0-2.09,2.2-2.35,3.08,1.25-.66,3-2.23,2.89-2.84,0-.05,0-.19-.39-.23Z" style="fill: rgb(255, 114, 94); transform-origin: 188.136px 406.075px;" id="elaqbllucv2h5" class="animable"></path><path d="M206,144.05l1.77-.26S206.72,145,206,144.05Z" style="fill: rgb(38, 50, 56); transform-origin: 206.885px 144.102px;" id="elzqpo15q73wp" class="animable"></path></g><g id="freepik--E-mails--inject-93" class="animable" style="transform-origin: 281.057px 265.43px;"><path d="M267.53,227.71l-38.72,8a2.58,2.58,0,0,1-3-2L224,225.31l-.65-3.1,1.14-3.54a12.72,12.72,0,0,1,.57-1.49,1.07,1.07,0,0,1,.1-.22,15.43,15.43,0,0,1,2.55-4l2-.42,33.2-6.89a2.58,2.58,0,0,1,3,2l3.53,17A2.58,2.58,0,0,1,267.53,227.71Z" style="fill: rgb(255, 114, 94); transform-origin: 246.425px 220.68px;" id="els7lyfwpykxr" class="animable"></path><g id="elqkyrj6u4uk"><path d="M265.61,206.75l-18.68,19-4-1.62-15.56-6.31-2.19-.89a15.43,15.43,0,0,1,2.55-4l2-.42,33.2-6.89A2.59,2.59,0,0,1,265.61,206.75Z" style="opacity: 0.3; transform-origin: 245.395px 215.66px;" class="animable"></path></g><path d="M265.61,206.75l-22.68,17.41-1.48,1.14-14.25-7.07-2.12-1a1.07,1.07,0,0,1,.1-.22,15.43,15.43,0,0,1,2.55-4l2-.42,33.2-6.89A2.59,2.59,0,0,1,265.61,206.75Z" style="fill: rgb(255, 114, 94); transform-origin: 245.345px 215.47px;" id="el4rh7x52wfnp" class="animable"></path><g id="elct03f04t0pc"><path d="M265.61,206.75l-22.68,17.41-1.48,1.14-14.25-7.07-2.12-1a1.07,1.07,0,0,1,.1-.22,15.43,15.43,0,0,1,2.55-4l2-.42,33.2-6.89A2.59,2.59,0,0,1,265.61,206.75Z" style="fill: rgb(255, 255, 255); opacity: 0.2; transform-origin: 245.345px 215.47px;" class="animable"></path></g><path d="M314.8,262.78,303,275.5a2.58,2.58,0,0,1-3.63.13l-28.94-26.95a2.57,2.57,0,0,1-.13-3.63l11.84-12.72a2.56,2.56,0,0,1,3.64-.13l28.93,26.95a2.57,2.57,0,0,1,.65,2.8A2.36,2.36,0,0,1,314.8,262.78Z" style="fill: rgb(255, 114, 94); transform-origin: 292.571px 253.908px;" id="elec83szotoao" class="animable"></path><g id="elw5ah0k97mu"><path d="M315.32,262,289,257.71l-6.11-26a2.6,2.6,0,0,1,2.85.45l28.93,26.95A2.57,2.57,0,0,1,315.32,262Z" style="opacity: 0.3; transform-origin: 299.203px 246.736px;" class="animable"></path></g><path d="M315.32,262l-25.63-7.64-6.8-22.56a2.6,2.6,0,0,1,2.85.45l28.93,26.95A2.57,2.57,0,0,1,315.32,262Z" style="fill: rgb(255, 114, 94); transform-origin: 299.19px 246.781px;" id="elosbi60r2wkf" class="animable"></path><g id="elv8lfk7qx6b"><path d="M315.32,262l-25.63-7.64-6.8-22.56a2.6,2.6,0,0,1,2.85.45l28.93,26.95A2.57,2.57,0,0,1,315.32,262Z" style="fill: rgb(255, 255, 255); opacity: 0.2; transform-origin: 299.19px 246.781px;" class="animable"></path></g><path d="M325.09,283.73l13,15.18a2.81,2.81,0,0,1-.43,4.06l-28.24,22a2.23,2.23,0,0,1-2.94-.58l-10.17-11.6a3.08,3.08,0,0,1-.47-.74,2.15,2.15,0,0,1,.23-2.32l25-26.11a2.69,2.69,0,0,1,3.14-.6A3,3,0,0,1,325.09,283.73Z" style="fill: rgb(255, 114, 94); transform-origin: 317.184px 304.022px;" id="el4earofmn0zu" class="animable"></path><g id="elry2w0st37cq"><path d="M324.21,283.05,318,310.67l-22.12,1.41a2.15,2.15,0,0,1,.23-2.32l25-26.11A2.69,2.69,0,0,1,324.21,283.05Z" style="opacity: 0.3; transform-origin: 309.926px 297.439px;" class="animable"></path></g><path d="M324.21,283.05,313.8,312.36l-17.94-.28a2.15,2.15,0,0,1,.23-2.32l25-26.11A2.69,2.69,0,0,1,324.21,283.05Z" style="fill: rgb(255, 114, 94); transform-origin: 309.916px 297.576px;" id="elp4vdyl3gzvj" class="animable"></path><g id="eljtzd8qwlg7l"><path d="M324.21,283.05,313.8,312.36l-17.94-.28a2.15,2.15,0,0,1,.23-2.32l25-26.11A2.69,2.69,0,0,1,324.21,283.05Z" style="fill: rgb(255, 255, 255); opacity: 0.2; transform-origin: 309.916px 297.576px;" class="animable"></path></g></g><defs>     <filter id="active" height="200%">         <feMorphology in="SourceAlpha" result="DILATED" operator="dilate" radius="2"></feMorphology>                <feFlood flood-color="#32DFEC" flood-opacity="1" result="PINK"></feFlood>        <feComposite in="PINK" in2="DILATED" operator="in" result="OUTLINE"></feComposite>        <feMerge>            <feMergeNode in="OUTLINE"></feMergeNode>            <feMergeNode in="SourceGraphic"></feMergeNode>        </feMerge>    </filter>    <filter id="hover" height="200%">        <feMorphology in="SourceAlpha" result="DILATED" operator="dilate" radius="2"></feMorphology>                <feFlood flood-color="#ff0000" flood-opacity="0.5" result="PINK"></feFlood>        <feComposite in="PINK" in2="DILATED" operator="in" result="OUTLINE"></feComposite>        <feMerge>            <feMergeNode in="OUTLINE"></feMergeNode>            <feMergeNode in="SourceGraphic"></feMergeNode>        </feMerge>            <feColorMatrix type="matrix" values="0   0   0   0   0                0   1   0   0   0                0   0   0   0   0                0   0   0   1   0 "></feColorMatrix>    </filter></defs></svg>